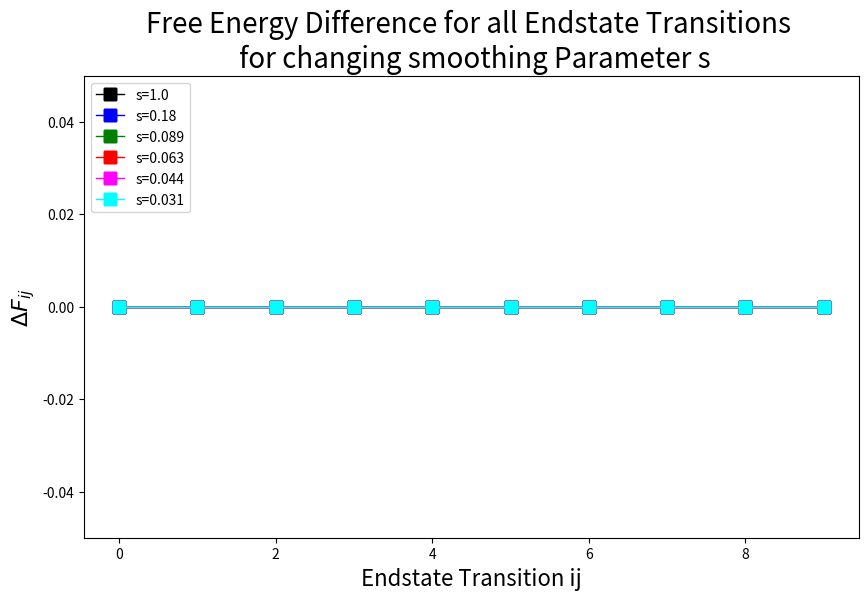
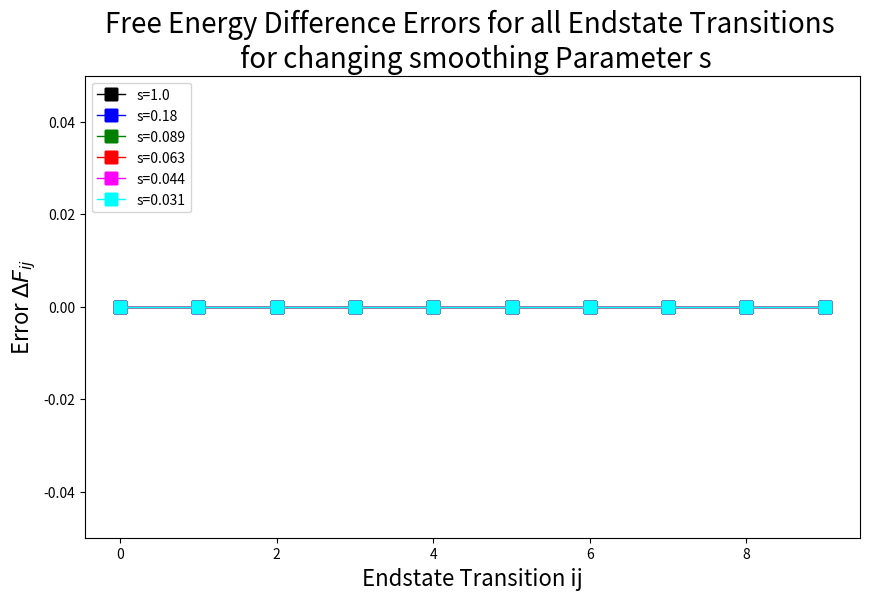

Generate these figures, in order, with matplotlib:
# -*- coding: utf-8 -*-
"""
Created on Mon Sep  7 10:20:04 2015

@author: dsidler
Read in dfmult_all_diff_s_replicaID.out files created with ene_eds.sh
Plot corresponding free energy differences
"""

import os
import matplotlib.pyplot as plt
import numpy
from scipy.special import comb
from collections import defaultdict

workdir = os.getcwd()

#set parameters to plot delta F
REPNUM=21
STATENUM=5
in_file_name='dfmult_all_diff_all_s.out' #output from dfmult program which calculates Free Energy Differences from EDS Simulation

#Read in data from ene_ana_rep_error.dat file for further analysis and plotting
print('Start with reading '+in_file_name)

dictinfile={}
try:
    dictinfile[in_file_name] = open(in_file_name,'r+')
    #in_file=open(in_file_name,'r+') 
except IOError:
    print ("cannot open file",in_file_name)


#Idea: store values in list of dictionaries as key value pair with the following keys: "av", "rmsd", "errest"
dFnum=comb(STATENUM, 2, exact=True)#n tief k
dF_ij=numpy.zeros((REPNUM, dFnum))
dF_ij_err=numpy.zeros((REPNUM, dFnum))
ij_comb=defaultdict(list)

#toteneAv=defaultdict(list)
#totene=defaultdict(numpy.array)
for key,file in dictinfile.items():
    s=0
    for line in file:
        line2 = line.strip().strip('\n')
        print(line2)
        line3 = line2.split()
        if (line3[0]=="DF_2_1"):
            statecounter=0
            for i in range(2, (STATENUM+1)):
                for j in range(1, i):
                    dF_ij[s][statecounter]=float(line3[(1+3*statecounter)])
                    dF_ij_err[s][statecounter]=float(line3[(2+3*statecounter)])
                    ij_comb[s].append(str(j)+str(i))
                    statecounter=statecounter+1
            s=s+1
        else:
            pass


#Plot Figures
#Define some general Img Properties (fontsize etc)
repID_plot=[1,6,8,9,10,11]
plot_color=["black","blue","green","red","magenta","cyan"]
repID_plot_adjusted=[0,5,7,8,9,10]
svalues=[1.0,0.18,0.089,0.063,0.044, 0.031]
print(repID_plot_adjusted)


#Plot figure of Free Energy
fig1=plt.figure(figsize=(10,6),dpi=300)
cID=0
for rID in repID_plot_adjusted:
    plt.plot(dF_ij[rID], color=plot_color[cID], linewidth=1, linestyle="-",marker="+",markersize=10,mew=9,label=("s="+str(svalues[cID])))
    cID=cID+1
    plt.show
#print(dF_ij)
#print(dF_ij_err)
#print(ij_comb)
plt.ylim(dF_ij.min(),dF_ij.max())
plt.legend(loc="upper left")
plt.ylabel("$\Delta F_{ij} $", fontsize=16)
plt.xlabel("Endstate Transition ij", fontsize=16)
plt.title("Free Energy Difference for all Endstate Transitions \n for changing smoothing Parameter s", fontsize=20)
fig1.savefig("dF_s_ID.eps")

#Plot figure of Free Energy error
fig2=plt.figure(figsize=(10,6),dpi=300)
cID=0
for rID in repID_plot_adjusted:
    plt.plot(dF_ij_err[rID], color=plot_color[cID], linewidth=1, linestyle="-",marker="+",markersize=10,mew=9,label=("s="+str(svalues[cID])))
    cID=cID+1
    plt.show
print(dF_ij)
print(dF_ij_err)
#print(ij_comb)
plt.ylim(dF_ij_err.min(),dF_ij_err.max()*1.2)
plt.legend(loc="upper left")
plt.ylabel("Error $\Delta F_{ij} $", fontsize=16)
plt.xlabel("Endstate Transition ij", fontsize=16)
plt.title("Free Energy Difference Errors for all Endstate Transitions \n for changing smoothing Parameter s", fontsize=20)
fig2.savefig("dF_s_ID_err.eps")

##Calc Err(f2) from dvdl and totene
#errf2calc=numpy.sqrt(numpy.power(Tmin*1/Ttr*dvdl["tn"][:][2],2)+numpy.power(Tmin/(numpy.power(Ttr,2))*totene["tn"][:][2]*dTtr,2)) 
#print("error of f2calc: "+str(errf2calc))
#print("Correlation between errf2calc and errf2measure :" + str(numpy.corrcoef(errf2calc,dfnew["tn"][:][2])))
##Plot fig of Free Energy Errors
#fig2=plt.figure(figsize=(10,6),dpi=300)
#plt.plot(l,dfnew["tn"][:][2], color="red", linewidth=2.5, linestyle="-", label="$\mathrm{Err}(\\langle f_2\\rangle(\\tau_{\mathrm{run}}=1\mathrm{ns}))_{\mathrm{measure}}$")
#plt.plot(l,errf2calc, color="black", linewidth=2.5, linestyle="-", label="$\mathrm{Err}(\\langle f_2\\rangle(\\tau_{\mathrm{run}}=1\mathrm{ns}))_{\mathrm{calc}}$")
#plt.plot(l,dvdl["tn"][:][2], color="blue", linewidth=2.5, linestyle="-", label="$\mathrm{Err} (\\langle \partial H/\partial \lambda\\rangle(\\tau_{\mathrm{run}}=1\mathrm{ns}))_{\mathrm{measure}}$")
#plt.plot(l,totene["tn"][:][2], color="green", linewidth=2.5, linestyle="-", label="$\mathrm{Err} (\\langle H\\rangle(\\tau_{\mathrm{run}}=1\mathrm{ns}))_{\mathrm{measure}}$")
#plt.plot(l,dfnew["tl"][:][2], color="red", linewidth=2.5, linestyle="-.", label="$\mathrm{Err}(\\langle f_2\\rangle(\\tau_{\mathrm{run}}=2\mathrm{ns}))_{\mathrm{measure}}$")
##plt.plot(l,errf2calc, color="black", linewidth=2.5, linestyle="-", label="$\mathrm{Err}(f_2(\wedge ))_{\mathrm{calc}}$")
#plt.plot(l,dvdl["tl"][:][2], color="blue", linewidth=2.5, linestyle="-.", label="$\mathrm{Err} (\\langle \partial H/\partial \lambda\\rangle(\\tau_{\mathrm{run}}=2\mathrm{ns}))_{\mathrm{measure}}$")
#plt.plot(l,totene["tl"][:][2], color="green", linewidth=2.5, linestyle="-.", label="$\mathrm{Err} (\\langle H\\rangle(\\tau_{\mathrm{run}}=2\mathrm{ns}))_{\mathrm{measure}}$")
##plt.plot(l,dvdl["cn"][:][2], color="orange", linewidth=2.5, linestyle="-", label="$\mathrm{Err} (\partial H/\partial \lambda)(-)_{\mathrm{measure}}$")
##plt.plot(l,dvdl["cl"][:][2], color="orange", linewidth=2.5, linestyle="-.", label="$\mathrm{Err} (\partial H/\partial \lambda)(-)_{\mathrm{measure}}$")
#plt.xlim(l.min(),l.max())
#plt.ylim(0,max([dfnew["tn"][:][2].max(),dvdl["tn"][:][2].max(),totene["tn"][:][2].max()])*1.6)
#plt.legend(loc="upper left",ncol=2)
#plt.xlabel("$\lambda $", fontsize=16)
#plt.ylabel("Error [kJ/mol]", fontsize=16)
#plt.title("Error of Free Energy Integration Points for Different $\lambda$ Values and Triangular Path", fontsize=14)
#plt
#fig2.savefig("Err_fren.eps")
#
##Some error Analysis
#dl=0.05
#interrorf2measure=numpy.sqrt(sum(dl*numpy.power(dfnew["tn"][:][2],2)))
##interrorf2test=numpy.sqrt(sum(dl/2.0*numpy.power(numpy.append(dfnew[:][2],dfnew[:][2]),2)))
#interrorf2calc=numpy.sqrt(sum(dl*numpy.power(errf2calc,2)))
#interrorf1tri=numpy.sqrt(sum(dl*numpy.power(dvdl["tn"][:][2],2)))
#print(dfnew["tn"][:][2])
#print(numpy.append(dfnew["tn"][:][2],dfnew["tn"][:][2]))
#print("Error of Int(f2measure): "+str(interrorf2measure))
#print("Error of Int(f2calc): "+str(interrorf2calc))
#print("Error of Int(dvdl): "+str(interrorf1tri))
#
#
##mean error with respect to trun
#fig4=plt.figure(figsize=(10,6),dpi=300)
#trun=numpy.array([250,500,1000,2000])
#print("trun: " + str(trun))
#merdfnew=[numpy.nanmean(dfnew["tvs"][:][2]),numpy.nanmean(dfnew["ts"][:][2]),numpy.nanmean(dfnew["tn"][:][2]),numpy.nanmean(dfnew["tl"][:][2])]
#merdvdl=[numpy.nanmean(dvdl["tvs"][:][2]),numpy.nanmean(dvdl["ts"][:][2]),numpy.nanmean(dvdl["tn"][:][2]),numpy.nanmean(dvdl["tl"][:][2])]
#mertotene=[numpy.nanmean(totene["tvs"][:][2]),numpy.nanmean(totene["ts"][:][2]),numpy.nanmean(totene["tn"][:][2]),numpy.nanmean(totene["tl"][:][2])]
#merdvdlconst=[numpy.nanmean(dvdl["cvs"][:][2]),numpy.nanmean(dvdl["cs"][:][2]),numpy.nanmean(dvdl["cn"][:][2]),numpy.nanmean(dvdl["cl"][:][2])]
#
#serdfnew=[numpy.nanstd(dfnew["tvs"][:][2]),numpy.nanstd(dfnew["ts"][:][2]),numpy.nanstd(dfnew["tn"][:][2]),numpy.nanstd(dfnew["tl"][:][2])]
#serdvdl=[numpy.nanstd(dvdl["tvs"][:][2]),numpy.nanstd(dvdl["ts"][:][2]),numpy.nanstd(dvdl["tn"][:][2]),numpy.nanstd(dvdl["tl"][:][2])]
#sertotene=[numpy.nanstd(totene["tvs"][:][2]),numpy.nanstd(totene["ts"][:][2]),numpy.nanstd(totene["tn"][:][2]),numpy.nanstd(totene["tl"][:][2])]
#serdvdlconst=[numpy.nanstd(dvdl["cvs"][:][2]),numpy.nanstd(dvdl["cs"][:][2]),numpy.nanstd(dvdl["cn"][:][2]),numpy.nanstd(dvdl["cl"][:][2])]
#print(merdfnew)
#print(numpy.isfinite(merdfnew))
#print(merdvdl)
#print(mertotene)
#print(dfnew["tvs"][:][2])
#plt.plot(trun,merdfnew, color="red", linewidth=2.5, linestyle="-", label="$\overline{\mathrm{Err}}(f_2(\wedge ))_{\mathrm{measure}}(\\tau_{\mathrm{run}})$")
#plt.plot(trun,merdvdl, color="blue", linewidth=2.5, linestyle="-", label="$\overline{\mathrm{Err}}(\partial H/\partial \lambda(\wedge ))_{\mathrm{measure}}(\\tau_{\mathrm{run}})$")
#plt.plot(trun,mertotene, color="green", linewidth=2.5, linestyle="-", label="$\overline{\mathrm{Err}}(H(\wedge ))_{\mathrm{measure}}(\\tau_{\mathrm{run}})$")
#plt.plot(trun,merdvdlconst, color="orange", linewidth=2.5, linestyle="-", label="$\overline{\mathrm{Err}}(\partial H/\partial \lambda(-))_{\mathrm{measure}}(\\tau_{\mathrm{run}})$")
#plt.errorbar(trun,merdfnew,yerr=serdfnew,color="red")
#plt.errorbar(trun,merdvdl,yerr=serdvdl,color="blue")
#plt.errorbar(trun,mertotene,yerr=sertotene,color="green")
#plt.errorbar(trun,merdvdlconst,yerr=serdvdlconst,color="orange")
#plt.xlim(0,trun.max()*1.1)
#plt.ylim(0,max(mertotene)*1.1)
#plt.legend(loc="upper right")
#plt.xlabel("$ \\tau_{\mathrm{run}}$[ps]", fontsize=16)
#plt.ylabel("Error [kJ/mol]", fontsize=16)
#plt.title("Mean Error of Free Energy Points for Different $\\tau_{\mathrm{run}}$ Values", fontsize=14)
#plt
#fig4.savefig("Mean_Err_Trun.eps")
#
##error with respecet to temperature (vorsicht: an unterschiedlichen lambda punkten gemessen.)
#fig5=plt.figure(figsize=(10,6),dpi=300)
#
##plt.plot(Ttr,dvdl["tl"][:][2], color="red", linewidth=2.5, linestyle="-", label="$\mathrm{Mean_Err}(f_2(\wedge ))_{\mathrm{measure}}(\tau_{run})$")
###plt.plot(trun,merdvdl, color="blue", linewidth=2.5, linestyle="-", label="$\mathrm{Mean_Err}(\partial H/\partial \lambda(\wedge ))_{\mathrm{measure}}(\tau_{run})$")
###plt.plot(trun,mertotene, color="green", linewidth=2.5, linestyle="-", label="$\mathrm{Mean_Err}(H(\wedge ))_{\mathrm{measure}}(\tau_{run})$")
###plt.plot(trun,merdvdlconst, color="orange", linewidth=2.5, linestyle="-", label="$\mathrm{Mean_Err}(\partial H/\partial \lambda(-))_{\mathrm{measure}}(\tau_{run})$")
###plt.errorbar(trun,merdfnew,yerr=serdfnew,color="red")
###plt.errorbar(trun,merdvdl,yerr=serdvdl,color="blue")
###plt.errorbar(trun,mertotene,yerr=sertotene,color="green")
###plt.errorbar(trun,merdvdlconst,yerr=serdvdlconst,color="orange")
##plt.xlim(Ttr.min()*0.8,Ttr.max()*1.2)
##plt.ylim(0,max(dvdl["tl"][:][2])*1.1)
##plt.legend(loc="upper right")
##plt.xlabel("$T $", fontsize=16)
##plt.ylabel("Error", fontsize=16)
##plt.title("Mean Error of $\partial H/\partial \lambda$ for Different Temperatures T (attention: measured at different ", fontsize=14)
##plt
##fig5.savefig("Err_Temp.eps")
##plt.plot()
#
##Free Energy
#fig3=plt.figure(figsize=(10,6),dpi=300)
#plt.plot(l,dfnew["tn"][:][0], color="red", linewidth=2.5, linestyle="-", label="$\mu (f_2(\wedge ))_{\mathrm{measure}}$")
#plt.xlim(l.min(),l.max())
#plt.ylim(dfnew["tn"][:][0].min()*1.1,dfnew["tn"][:][0].max()*1.1)
#plt.legend(loc="upper left")
#plt.xlabel("$\lambda $", fontsize=16)
#plt.ylabel("Mean Free Energy", fontsize=16)
#ax = plt.gca()  # gca stands for 'get current axis'
##ax.spines['right'].set_color('none')
#ax.spines['top'].set_color('none')
#ax.xaxis.set_ticks_position('bottom')
#ax.spines['bottom'].set_position(('data',0))
#plt.title("Free Energy Average for Different $\lambda$ Values", fontsize=14)
#fig3.savefig("Mu_fren.eps")
#
##estimate if it might make sense to estimate dvdl(T)=dvdl(Tdiff)*deltaT + const
#fig6=plt.figure(figsize=(10,6),dpi=300)
#plt.plot(l,dvdl["tn"][:][0], color="blue", linewidth=3, linestyle="-", label="$\\langle\partial H/\partial \lambda(\wedge )\\rangle$")
#plt.plot(l,dvdl["cn"][:][0], color="orange", linewidth=3, linestyle="-", label="$\\langle\partial H/\partial \lambda(-)\\rangle$")
#plt.plot(l,dvdlextrapol["tn"][:][0], color="black", linewidth=3, linestyle="-", label="$\\langle\partial H/\partial \lambda(-)\\rangle$")
#plt.errorbar(l,dvdl["cn"][:][0],yerr=dvdl["cn"][:][2], color="orange")
#plt.errorbar(l,dvdl["tn"][:][0],yerr=dvdl["tn"][:][2], color="blue")
#plt.errorbar(l,dvdl["cn"][:][0],yerr=dfnew["tn"][:][2], color="red")
#plt.xlim(0,1)
#plt.legend(loc="upper right")
#plt.xlabel("$\lambda $", fontsize=16)
#plt.ylabel("$\\langle\partial H/\partial \lambda\\rangle$ [kJ/mol]", fontsize=16)
#plt.title("Comparison of $\partial H/\partial \lambda$ between triangular and const temperature path ", fontsize=14)
#plt
#fig6.savefig("dvdl_const_vs_tri.eps")
